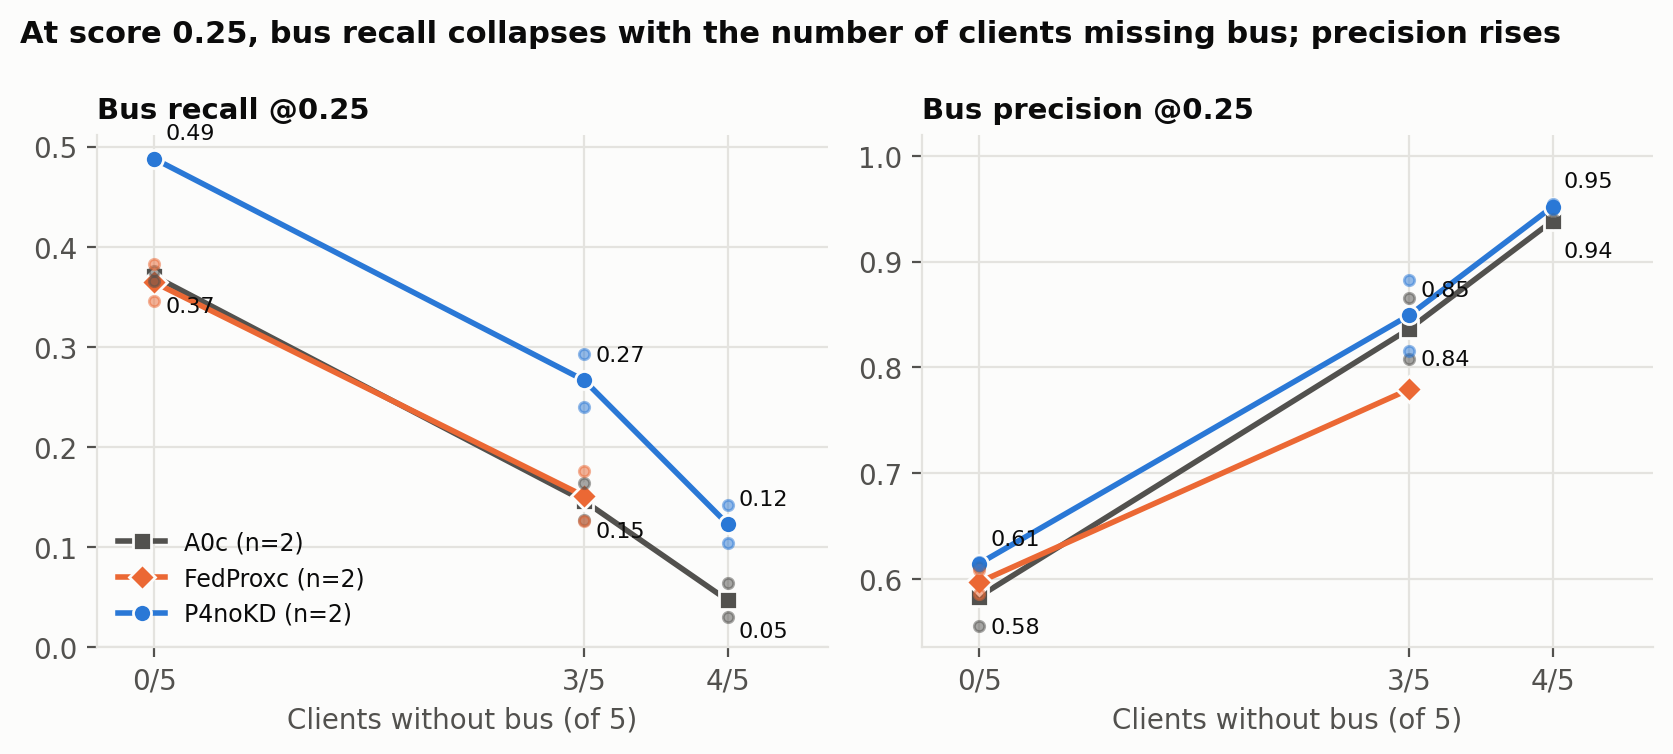

Values plotted in this chart, from the file beside it:
metric, method, clients_without_bus, seed, value
recall_bus, A0c, 0, 42, 0.3654
recall_bus, A0c, 0, 123, 0.3760
recall_bus, A0c, 3, 42, 0.1644
recall_bus, A0c, 3, 123, 0.1277
recall_bus, A0c, 4, 42, 0.0301
recall_bus, A0c, 4, 123, 0.0640
recall_bus, FedProxc, 0, 42, 0.3460
recall_bus, FedProxc, 0, 123, 0.3829
recall_bus, FedProxc, 3, 42, 0.1761
recall_bus, FedProxc, 3, 123, 0.1259
recall_bus, P4noKD, 0, 42, 0.4869
recall_bus, P4noKD, 0, 123, 0.4889
recall_bus, P4noKD, 3, 42, 0.2933
recall_bus, P4noKD, 3, 123, 0.2398
recall_bus, P4noKD, 4, 42, 0.1039
recall_bus, P4noKD, 4, 123, 0.1421
precision_bus, A0c, 0, 42, 0.6116
precision_bus, A0c, 0, 123, 0.5554
precision_bus, A0c, 3, 42, 0.8078
precision_bus, A0c, 3, 123, 0.8652
precision_bus, A0c, 4, 42, 0.9400
precision_bus, A0c, 4, 123, 0.9373
precision_bus, FedProxc, 0, 42, 0.6082
precision_bus, FedProxc, 0, 123, 0.5860
precision_bus, FedProxc, 3, 42, 0.7790
precision_bus, FedProxc, 3, 123, 0.7798
precision_bus, P4noKD, 0, 42, 0.6134
precision_bus, P4noKD, 0, 123, 0.6157
precision_bus, P4noKD, 3, 42, 0.8157
precision_bus, P4noKD, 3, 123, 0.8831
precision_bus, P4noKD, 4, 42, 0.9493
precision_bus, P4noKD, 4, 123, 0.9549
